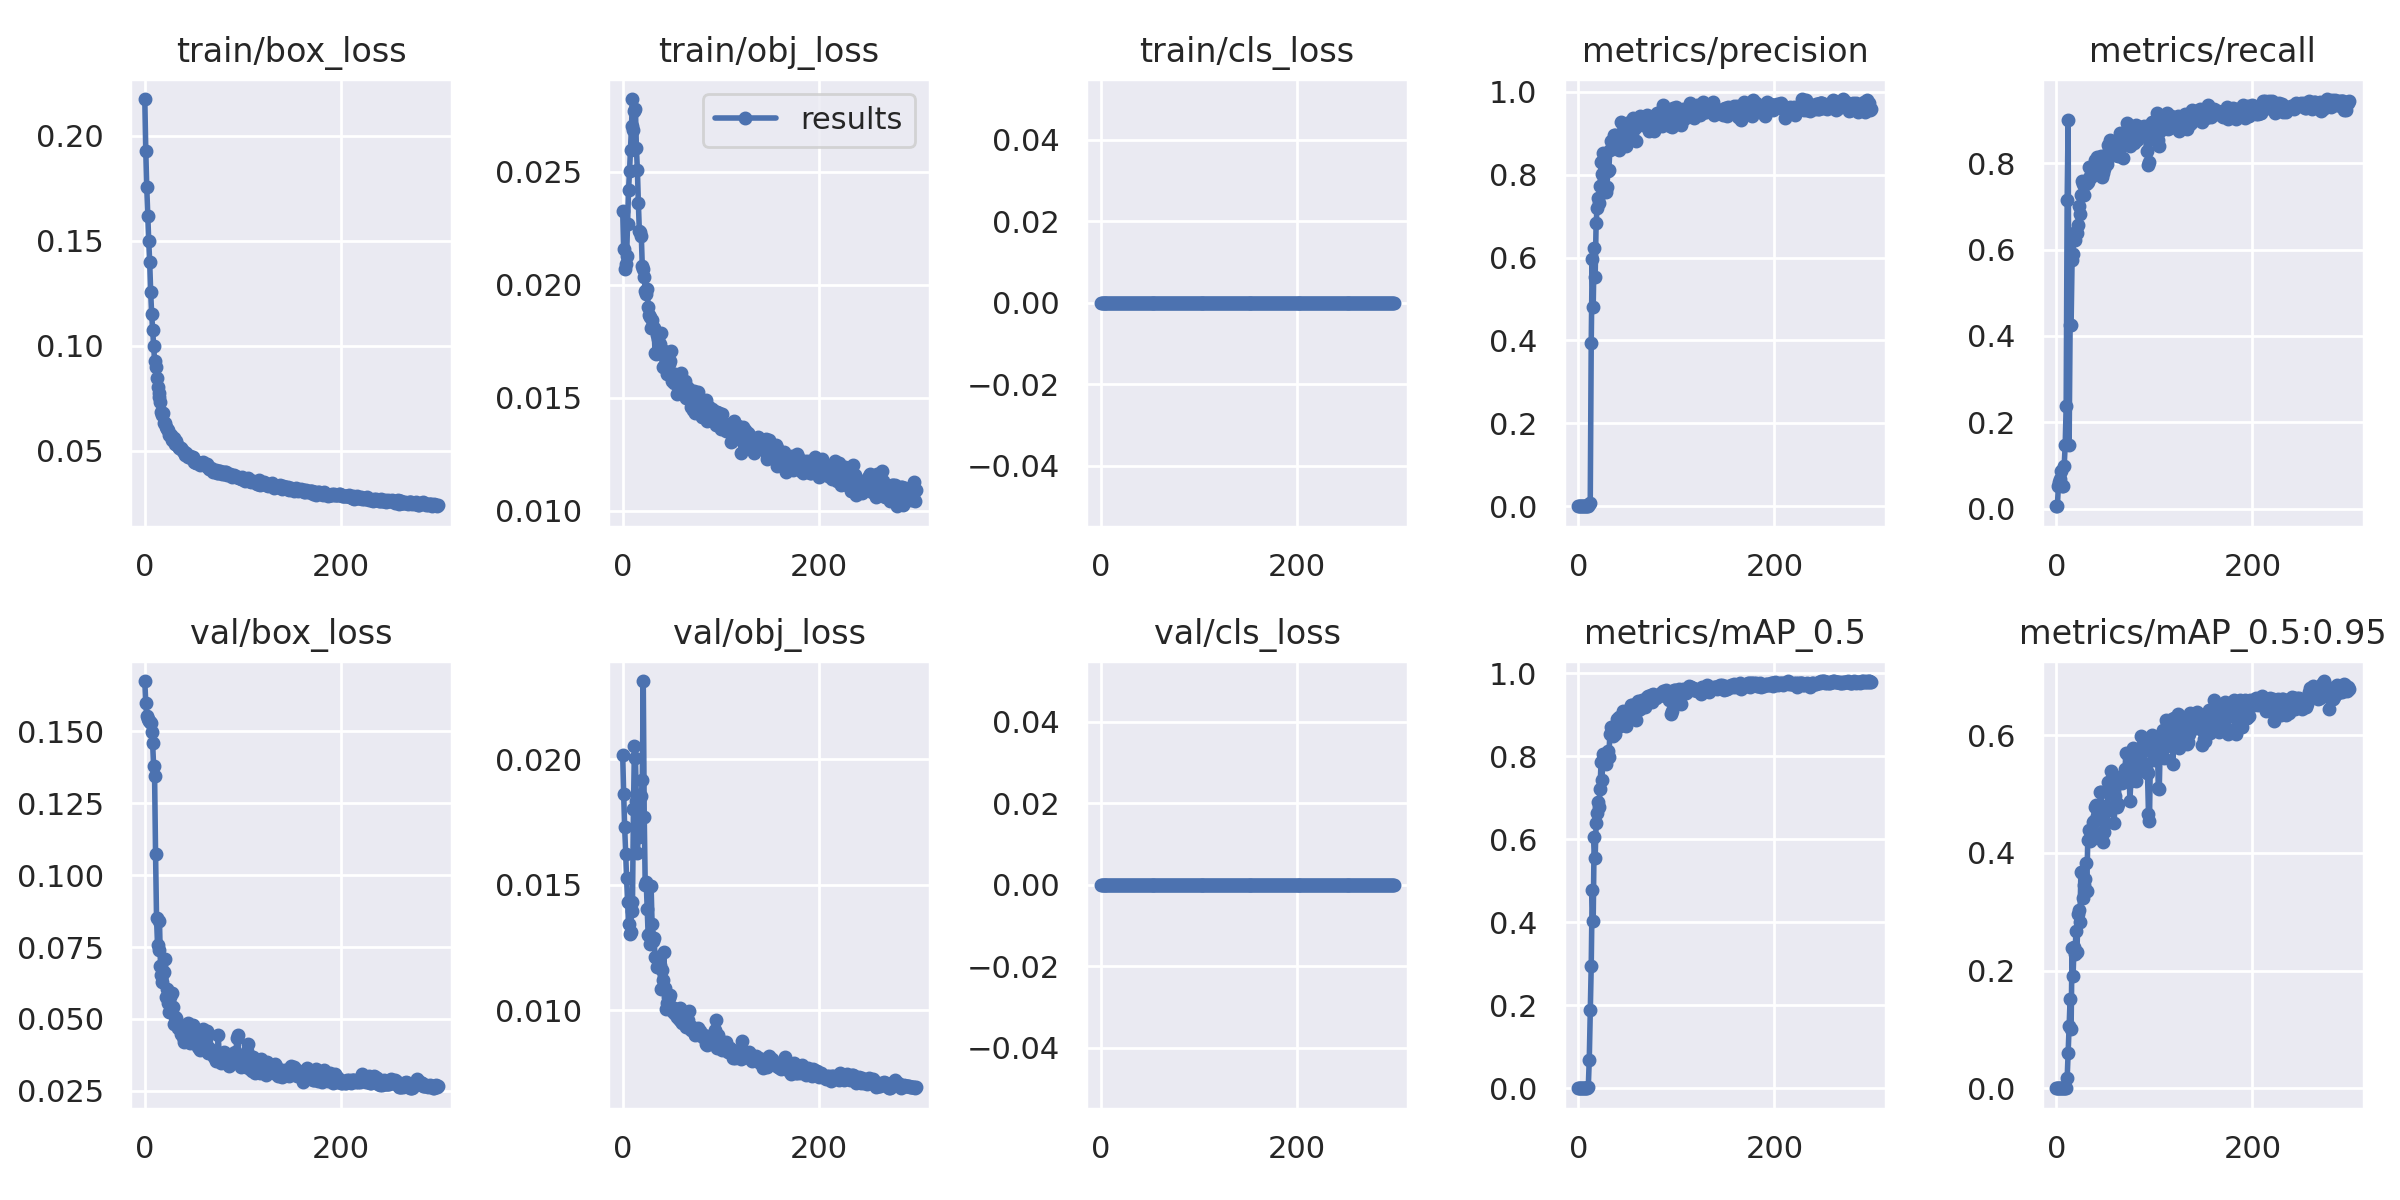

The file beside this chart, header and first rows:
epoch, train/box_loss, train/obj_loss, train/cls_loss, metrics/precision, metrics/recall, metrics/mAP_0.5, metrics/mAP_0.5:0.95, val/box_loss, val/obj_loss, val/cls_loss, x/lr0, x/lr1, x/lr2, cumulative_avg_mAP_0.5, metrics/F1_score
0, 0.2175, 0.02326, 0, 0.0001409, 0.005495, 7.0824e-05, 9.4358e-06, 0.1675, 0.02018, 0, 0.0937, 0.0007, 0.0007, 7.0824e-05, 0.0002747
1, 0.193, 0.02159, 0, 0.0001266, 0.005495, 0.0001232, 2.0441e-05, 0.1599, 0.01863, 0, 0.0865, 0.001495, 0.001495, 9.703699999999999e-05, 0.0002475
2, 0.1754, 0.02068, 0, 0.0004023, 0.05128, 0.0002938, 7.2318e-05, 0.1554, 0.01731, 0, 0.07928, 0.002285, 0.002285, 0.0001626, 0.0007983
3, 0.162, 0.02092, 0, 0.0004885, 0.06227, 0.0003186, 6.5495e-05, 0.1543, 0.01624, 0, 0.07207, 0.003069, 0.003069, 0.0002016, 0.0009694
4, 0.15, 0.02124, 0, 0.0005316, 0.06777, 0.0003514, 7.0248e-05, 0.1537, 0.01527, 0, 0.06485, 0.003848, 0.003848, 0.0002316, 0.001055
5, 0.14, 0.02267, 0, 0.0006753, 0.08608, 0.0004133, 8.3741e-05, 0.1533, 0.0143, 0, 0.05762, 0.004622, 0.004622, 0.0002619, 0.00134
6, 0.1256, 0.0242, 0, 0.0004023, 0.05128, 0.0002429, 3.5266e-05, 0.1529, 0.01344, 0, 0.05039, 0.005391, 0.005391, 0.0002592, 0.0007983
7, 0.1153, 0.02501, 0, 0.0004167, 0.05311, 0.0002648, 4.183e-05, 0.1498, 0.01306, 0, 0.04315, 0.006155, 0.006155, 0.0002599, 0.0008269
8, 0.1076, 0.02596, 0, 0.0007759, 0.0989, 0.0005116, 8.4555e-05, 0.1459, 0.01314, 0, 0.03591, 0.006913, 0.006913, 0.0002878, 0.00154
9, 0.09995, 0.02701, 0, 0.001164, 0.1484, 0.001173, 0.0001852, 0.1381, 0.01396, 0, 0.02866, 0.007665, 0.007665, 0.0003764, 0.002309
10, 0.09271, 0.02821, 0, 0.001868, 0.2381, 0.0025, 0.0004584, 0.1345, 0.01434, 0, 0.02141, 0.008413, 0.008413, 0.0005694, 0.003707
11, 0.08968, 0.02683, 0, 0.005603, 0.7143, 0.06902, 0.01677, 0.1073, 0.01803, 0, 0.01415, 0.009155, 0.009155, 0.006273, 0.01112
12, 0.08446, 0.02769, 0, 0.007055, 0.8993, 0.1876, 0.05942, 0.08496, 0.02053, 0, 0.009604, 0.009604, 0.009604, 0.02022, 0.014
13, 0.08055, 0.02776, 0, 0.3943, 0.1479, 0.2954, 0.1051, 0.0758, 0.02007, 0, 0.009604, 0.009604, 0.009604, 0.03988, 0.2151
14, 0.07757, 0.02603, 0, 0.5969, 0.4258, 0.4771, 0.1509, 0.07391, 0.01834, 0, 0.009571, 0.009571, 0.009571, 0.06903, 0.497
15, 0.07535, 0.02507, 0, 0.4799, 0.4249, 0.4024, 0.1014, 0.08415, 0.01629, 0, 0.009538, 0.009538, 0.009538, 0.08987, 0.4507
16, 0.07341, 0.02362, 0, 0.6232, 0.5751, 0.6064, 0.2383, 0.06848, 0.01711, 0, 0.009505, 0.009505, 0.009505, 0.1202, 0.5982
17, 0.06857, 0.02236, 0, 0.5531, 0.5897, 0.5547, 0.1901, 0.06525, 0.01692, 0, 0.009472, 0.009472, 0.009472, 0.1444, 0.5709
18, 0.06697, 0.0223, 0, 0.6829, 0.6391, 0.638, 0.2406, 0.06271, 0.01782, 0, 0.009439, 0.009439, 0.009439, 0.1704, 0.6603
19, 0.06777, 0.02217, 0, 0.7201, 0.622, 0.663, 0.2277, 0.06597, 0.01856, 0, 0.009406, 0.009406, 0.009406, 0.195, 0.6675
20, 0.06321, 0.02081, 0, 0.7447, 0.6412, 0.6888, 0.2671, 0.06629, 0.01918, 0, 0.009373, 0.009373, 0.009373, 0.2185, 0.6891
21, 0.06328, 0.0207, 0, 0.7306, 0.6392, 0.6785, 0.2315, 0.07098, 0.02313, 0, 0.00934, 0.00934, 0.00934, 0.2394, 0.6818
22, 0.06127, 0.02033, 0, 0.7719, 0.6569, 0.7215, 0.2961, 0.0577, 0.0177, 0, 0.009307, 0.009307, 0.009307, 0.2604, 0.7098
23, 0.06035, 0.01972, 0, 0.8305, 0.7002, 0.7855, 0.303, 0.06056, 0.01499, 0, 0.009274, 0.009274, 0.009274, 0.2823, 0.7598
24, 0.05984, 0.01957, 0, 0.8007, 0.6832, 0.7426, 0.2831, 0.05554, 0.01513, 0, 0.009241, 0.009241, 0.009241, 0.3007, 0.7373
25, 0.05755, 0.01978, 0, 0.8524, 0.7271, 0.8042, 0.3671, 0.05232, 0.01406, 0, 0.009208, 0.009208, 0.009208, 0.32, 0.7848
26, 0.05726, 0.01902, 0, 0.8414, 0.7578, 0.8018, 0.3656, 0.0575, 0.013, 0, 0.009175, 0.009175, 0.009175, 0.3379, 0.7974
27, 0.05772, 0.01865, 0, 0.8102, 0.7528, 0.7895, 0.3237, 0.05459, 0.01305, 0, 0.009142, 0.009142, 0.009142, 0.354, 0.7804
28, 0.05531, 0.01857, 0, 0.7586, 0.7254, 0.7823, 0.3448, 0.05905, 0.01266, 0, 0.009109, 0.009109, 0.009109, 0.3688, 0.7416
29, 0.05561, 0.01806, 0, 0.771, 0.7585, 0.8076, 0.3548, 0.05415, 0.01495, 0, 0.009076, 0.009076, 0.009076, 0.3834, 0.7647
30, 0.05584, 0.01844, 0, 0.8077, 0.7509, 0.8131, 0.382, 0.04831, 0.01344, 0, 0.009043, 0.009043, 0.009043, 0.3973, 0.7783
31, 0.05316, 0.0181, 0, 0.8124, 0.7534, 0.7971, 0.3357, 0.05074, 0.01275, 0, 0.00901, 0.00901, 0.00901, 0.4098, 0.7818
32, 0.05457, 0.01809, 0, 0.8587, 0.7566, 0.8533, 0.4209, 0.0504, 0.01287, 0, 0.008977, 0.008977, 0.008977, 0.4232, 0.8044
33, 0.05256, 0.01699, 0, 0.881, 0.7912, 0.8696, 0.4379, 0.04885, 0.01212, 0, 0.008944, 0.008944, 0.008944, 0.4363, 0.8337
34, 0.05201, 0.01693, 0, 0.8644, 0.7705, 0.8505, 0.4207, 0.04675, 0.01214, 0, 0.008911, 0.008911, 0.008911, 0.4482, 0.8147
35, 0.05141, 0.01775, 0, 0.8776, 0.7674, 0.8495, 0.4371, 0.04686, 0.01172, 0, 0.008878, 0.008878, 0.008878, 0.4593, 0.8188
36, 0.05148, 0.01759, 0, 0.8964, 0.7802, 0.856, 0.4227, 0.04697, 0.01206, 0, 0.008845, 0.008845, 0.008845, 0.47, 0.8343
37, 0.05122, 0.01724, 0, 0.896, 0.7735, 0.8542, 0.452, 0.04466, 0.0118, 0, 0.008812, 0.008812, 0.008812, 0.4801, 0.8303
38, 0.0503, 0.01739, 0, 0.8832, 0.7821, 0.8747, 0.4535, 0.04631, 0.0118, 0, 0.008779, 0.008779, 0.008779, 0.4903, 0.8296
39, 0.0498, 0.01785, 0, 0.8908, 0.8067, 0.889, 0.4772, 0.04382, 0.01083, 0, 0.008746, 0.008746, 0.008746, 0.5002, 0.8467
40, 0.04953, 0.01691, 0, 0.8929, 0.7912, 0.8897, 0.482, 0.04205, 0.01163, 0, 0.008713, 0.008713, 0.008713, 0.5097, 0.839
41, 0.04818, 0.01634, 0, 0.8587, 0.815, 0.8954, 0.462, 0.0459, 0.0112, 0, 0.00868, 0.00868, 0.00868, 0.5189, 0.8363
42, 0.04886, 0.01704, 0, 0.8821, 0.7747, 0.8727, 0.4733, 0.04347, 0.01231, 0, 0.008647, 0.008647, 0.008647, 0.5271, 0.8249
43, 0.04789, 0.01647, 0, 0.927, 0.7909, 0.8905, 0.4651, 0.04681, 0.01087, 0, 0.008614, 0.008614, 0.008614, 0.5354, 0.8536
44, 0.04721, 0.017, 0, 0.8977, 0.8034, 0.8965, 0.4632, 0.04856, 0.01005, 0, 0.008581, 0.008581, 0.008581, 0.5434, 0.8479
45, 0.04739, 0.01603, 0, 0.9209, 0.8059, 0.9086, 0.5024, 0.04204, 0.0103, 0, 0.008548, 0.008548, 0.008548, 0.5514, 0.8595
46, 0.04756, 0.01619, 0, 0.9196, 0.8169, 0.9073, 0.5033, 0.04151, 0.01055, 0, 0.008515, 0.008515, 0.008515, 0.5589, 0.8652
47, 0.04647, 0.01646, 0, 0.905, 0.7681, 0.8826, 0.4353, 0.04527, 0.0105, 0, 0.008482, 0.008482, 0.008482, 0.5657, 0.8309
48, 0.04632, 0.0166, 0, 0.8687, 0.7784, 0.8734, 0.4182, 0.04708, 0.01063, 0, 0.008449, 0.008449, 0.008449, 0.572, 0.8211
49, 0.04678, 0.01707, 0, 0.8861, 0.7857, 0.8877, 0.4347, 0.048, 0.01012, 0, 0.008416, 0.008416, 0.008416, 0.5783, 0.8329
50, 0.04476, 0.01575, 0, 0.9128, 0.8049, 0.8996, 0.4501, 0.04314, 0.01011, 0, 0.008383, 0.008383, 0.008383, 0.5846, 0.8554
51, 0.0444, 0.01582, 0, 0.9151, 0.8168, 0.9089, 0.4794, 0.04337, 0.00992, 0, 0.00835, 0.00835, 0.00835, 0.5908, 0.8632
52, 0.04401, 0.01564, 0, 0.9028, 0.7994, 0.8975, 0.4703, 0.04391, 0.01011, 0, 0.008317, 0.008317, 0.008317, 0.5966, 0.8479
53, 0.04469, 0.01604, 0, 0.9274, 0.8425, 0.9096, 0.5201, 0.04298, 0.009859, 0, 0.008284, 0.008284, 0.008284, 0.6024, 0.8829
54, 0.04415, 0.01593, 0, 0.9303, 0.8305, 0.9233, 0.5122, 0.04034, 0.009948, 0, 0.008251, 0.008251, 0.008251, 0.6082, 0.8776
55, 0.04403, 0.01514, 0, 0.9108, 0.8535, 0.9233, 0.5175, 0.03984, 0.009737, 0, 0.008218, 0.008218, 0.008218, 0.6139, 0.8812
56, 0.04298, 0.01567, 0, 0.9371, 0.8181, 0.9129, 0.5391, 0.03907, 0.009939, 0, 0.008185, 0.008185, 0.008185, 0.6191, 0.8736
57, 0.04402, 0.01559, 0, 0.9195, 0.848, 0.9234, 0.5032, 0.04136, 0.009661, 0, 0.008152, 0.008152, 0.008152, 0.6243, 0.8823
58, 0.04425, 0.01527, 0, 0.9114, 0.848, 0.9243, 0.5283, 0.0394, 0.009604, 0, 0.008119, 0.008119, 0.008119, 0.6294, 0.8786
59, 0.0446, 0.0158, 0, 0.882, 0.8205, 0.8871, 0.4505, 0.04658, 0.01009, 0, 0.008086, 0.008086, 0.008086, 0.6337, 0.8502
... 240 more rows
